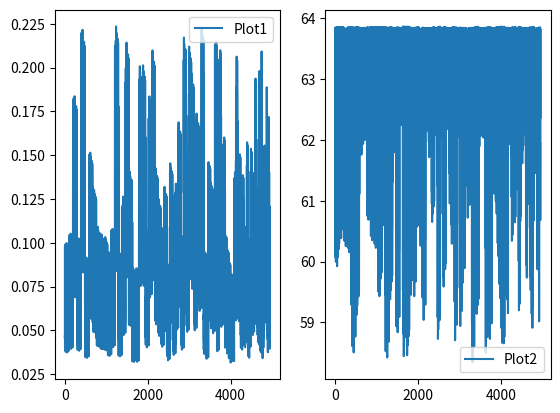

Python code for this plot:
import random
import numpy as np
import matplotlib.pyplot as plt

def generate_data(num_points=100):
    A = np.random.random(num_points)
    B = np.random.random(num_points)
    t = np.linspace(0, num_points, num=num_points)
    return A, B, t

def h(T):
    time_stamps = []
    for t in T:
        if t > 0:
            time_stamps.append(np.exp(-t))
        else:
            time_stamps.append(0)
    return time_stamps

if __name__ == "__main__":
    A, B, t = generate_data(100)
    X1=[]
    X2 = []
    for i in t:
        x=np.exp(-(i+A))
        x1=np.exp(np.sin(i+A))
        X2.append(x)
        X1.append(x1)
    X2 = np.array(X2)
    X2 = X2.T
    X1 = np.array(X1)
    X1 = X1.T
    
    Y1 = []
    Y2 = []
    for i in range(X2.shape[1]):
        y1 = np.convolve(X2[i], h(t), mode="full")
        Y1.append(y1)
        y2 = np.convolve(X1[i], h(t), mode="full")
        Y2.append(y2)

    
    mean_list = []
    mean_list2=[]
    Y1 = np.array(Y1)
    Y2 = np.array(Y2)
    for i in range(Y1.shape[0]):
        mean_list.append(np.mean(Y1[i]))
        mean_list2.append(np.mean(Y2[i]))
    mean_list = np.array(mean_list)
    mean_list2 = np.array(mean_list2)
    
    print("MAX mean =", np.max(mean_list), "MIN mean =", np.min(mean_list))
    print("MAX mean =", np.max(mean_list2), "MIN mean =", np.min(mean_list2))
    
    autocorrelation_list = []
    autocorrelation_list2 = []
    for i in range(Y1.shape[0]):
        for j in range(i + 1, Y1.shape[0]):
            autocorrelation_list.append(np.correlate(Y1[i], Y1[j]))
            autocorrelation_list2.append(np.correlate(Y2[i], Y2[j]))
    
    autocorrelation_arr = np.array(autocorrelation_list)
    autocorrelation_arr2 = np.array(autocorrelation_list2)
    print(np.max(autocorrelation_arr), np.min(autocorrelation_arr))
    print(np.max(autocorrelation_arr2), np.min(autocorrelation_arr2))
    
    autocorrelation_matrix = np.zeros((Y1.shape[0], Y1.shape[0]))
    autocorrelation_matrix2 = np.zeros((Y2.shape[0], Y2.shape[0]))
    
    for i in range(Y1.shape[0]):
        for j in range(Y1.shape[0]):
            autocorrelation = np.correlate(Y1[i], Y1[j], mode='full')
            autocorrelation_matrix[i, j] = autocorrelation[len(autocorrelation) // 2]
            autocorrelation2 = np.correlate(Y2[i], Y2[j], mode='full')
            autocorrelation_matrix2[i, j] = autocorrelation2[len(autocorrelation2) // 2]
    
    plt.subplot(1,2,1)
    plt.plot(autocorrelation_arr,label = "Plot1")
    plt.legend()
    plt.subplot(1,2,2)
    plt.plot(autocorrelation_arr2,label="Plot2")
    plt.legend()
    plt.show()
